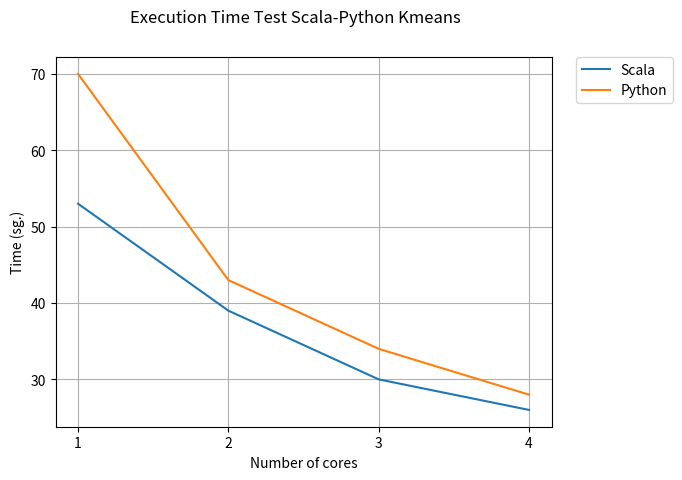

Here is the Python script that generated this plot:
# -*- coding: utf-8 -*-
"""
Created on Mon Mar  5 17:09:45 2018

[redacted]
"""

import matplotlib.pyplot as plt


resultTimeScala = [53,39,30,26]
resultTimePython = [70,43,34,28]
cores =["1","2","3","4"]
plt.plot(cores,resultTimeScala,label="Scala")
plt.plot(cores,resultTimePython,label="Python")
plt.legend(bbox_to_anchor=(1.05, 1), loc=2, borderaxespad=0.)
plt.ylabel('Time (sg.)')
plt.xlabel('Number of cores')
plt.suptitle('Execution Time Test Scala-Python Kmeans')
plt.grid()
plt.show()
